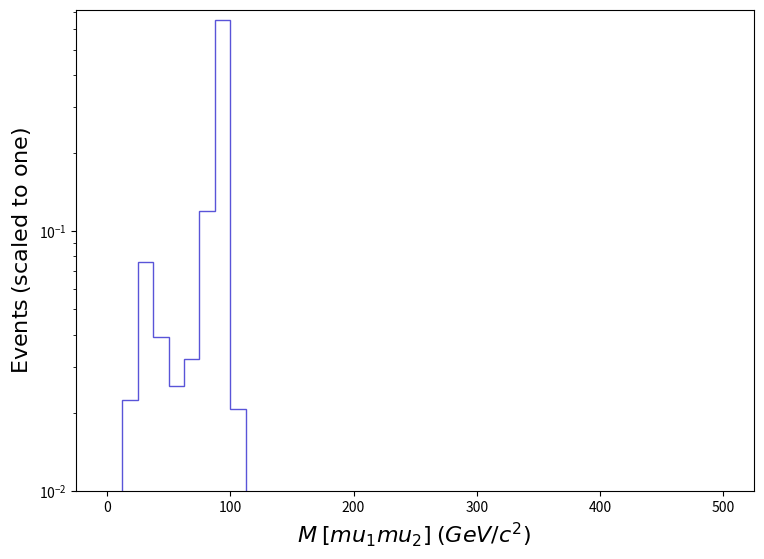

Write the Python code that produced this figure. (Note: this script raises an exception after producing the figure.)
def selection_19():

    # Library import
    import numpy
    import matplotlib
    import matplotlib.pyplot   as plt
    import matplotlib.gridspec as gridspec

    # Library version
    matplotlib_version = matplotlib.__version__
    numpy_version      = numpy.__version__

    # Histo binning
    xBinning = numpy.linspace(0.0,500.0,41,endpoint=True)

    # Creating data sequence: middle of each bin
    xData = numpy.array([6.25,18.75,31.25,43.75,56.25,68.75,81.25,93.75,106.25,118.75,131.25,143.75,156.25,168.75,181.25,193.75,206.25,218.75,231.25,243.75,256.25,268.75,281.25,293.75,306.25,318.75,331.25,343.75,356.25,368.75,381.25,393.75,406.25,418.75,431.25,443.75,456.25,468.75,481.25,493.75])

    # Creating weights for histo: y20_M_0
    y20_M_0_weights = numpy.array([2.3772702664880317e-05,0.02245529974407397,0.07647489813850115,0.03923106248335792,0.025438951154320377,0.0322769012000891,0.11936430863058275,0.6485372549861486,0.020677566038571907,0.005956385710970826,0.0030493398489107437,0.001751872590260316,0.0011364882126961193,0.0007062119909540467,0.000482952619657292,0.0004237323117128816,0.00028497713712181136,0.00026050253879024627,0.00018204047901003304,0.00020615850717240695,0.0001444574616852657,5.273754285465263e-05,0.00015750445869639843,9.300627667955886e-05,7.98377557309646e-05,7.816673233020949e-05,9.255484385246727e-05,2.6964005679141058e-05,1.2850145180935713e-05,2.7040192404048215e-05,8.078740899738488e-05,5.4169038451624754e-05,5.437942788874805e-05,0.0,0.0,0.0,0.0,1.3847578524095083e-05,0.0,1.3645730148474216e-05])

    # Creating a new Canvas
    fig   = plt.figure(figsize=(8.75,6.25),dpi=80)
    frame = gridspec.GridSpec(1,1)
    pad   = fig.add_subplot(frame[0])

    # Creating a new Stack
    pad.hist(x=xData, bins=xBinning, weights=y20_M_0_weights,\
             label="$tag\_1\_pythia8\_BasicReco$", histtype="step", rwidth=1.0,\
             color=None, edgecolor="#5954d8", linewidth=1, linestyle="solid",\
             bottom=None, cumulative=False, density=False, align="mid", orientation="vertical")


    # Axis
    plt.rc('text',usetex=False)
    plt.xlabel(r"$M$ $[ mu_{1} mu_{2} ]$ $(GeV/c^{2})$ ",\
               fontsize=16,color="black")
    plt.ylabel(r"$\mathrm{Events}$ $(\mathrm{scaled}\ \mathrm{to}\ \mathrm{one})$",\
               fontsize=16,color="black")

    # Boundary of y-axis
    ymax=(numpy.array([y20_M_0_weights.max()])).max()*1.1
    #ymin=0 # linear scale
    ymin=min([x for x in (numpy.array([y20_M_0_weights.min(),1.])) if x])/100. # log scale
    plt.gca().set_ylim(ymin,ymax)

    # Log/Linear scale for X-axis
    plt.gca().set_xscale("linear")
    #plt.gca().set_xscale("log",nonpositive="clip")

    # Log/Linear scale for Y-axis
    #plt.gca().set_yscale("linear")
    plt.gca().set_yscale("log",nonpositive="clip")

    # Saving the image
    plt.savefig('../../HTML/MadAnalysis5job_0/selection_19.png')

# Running!
if __name__ == '__main__':
    selection_19()
